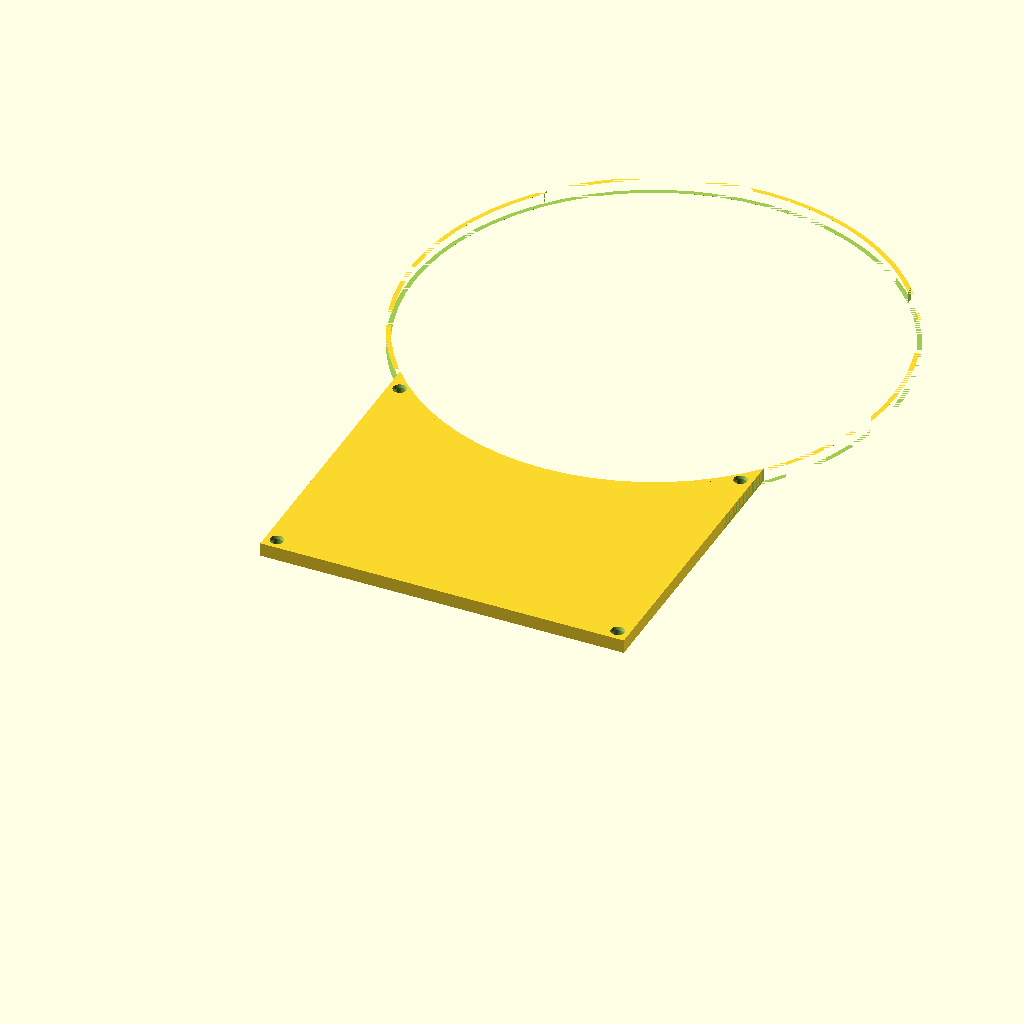
Cell 1: rendered with the file's own defaults.
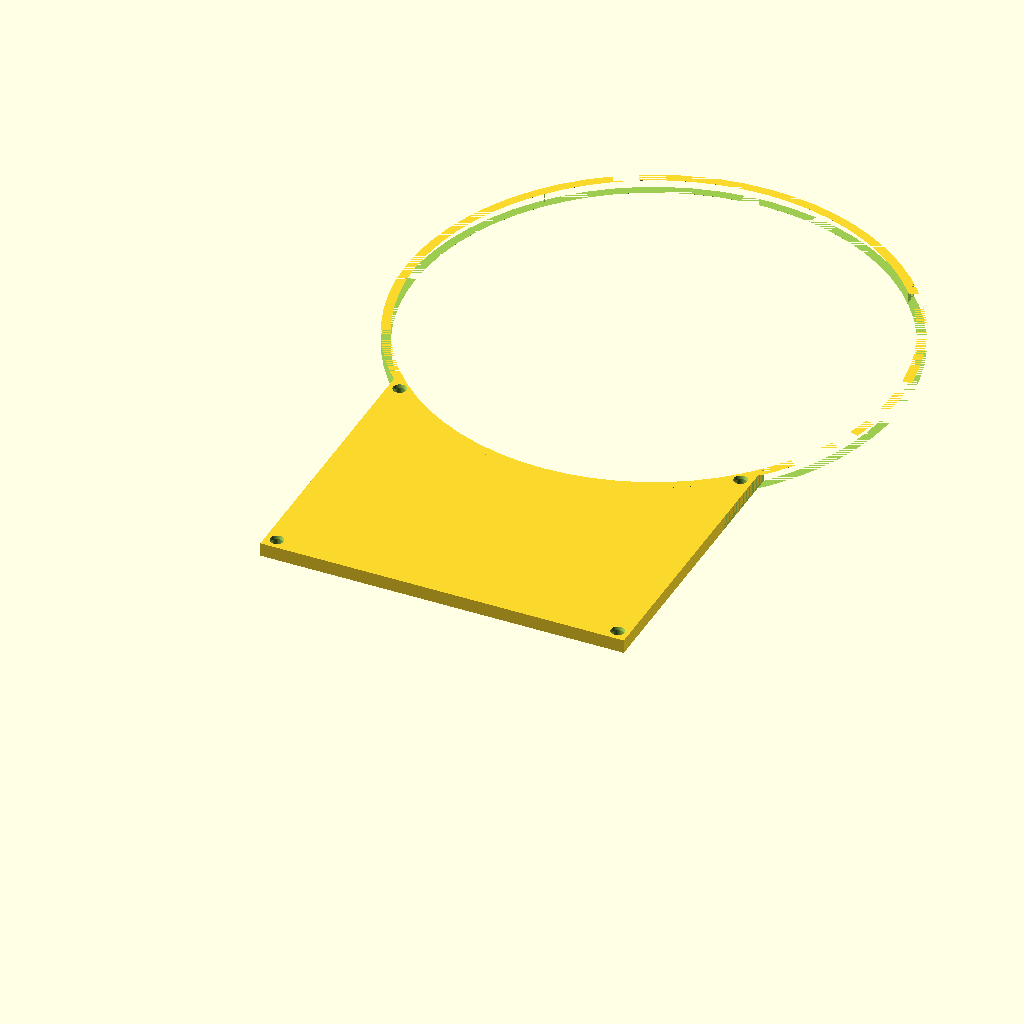
Cell 2 — thickness set to 4, the other parameters unchanged.
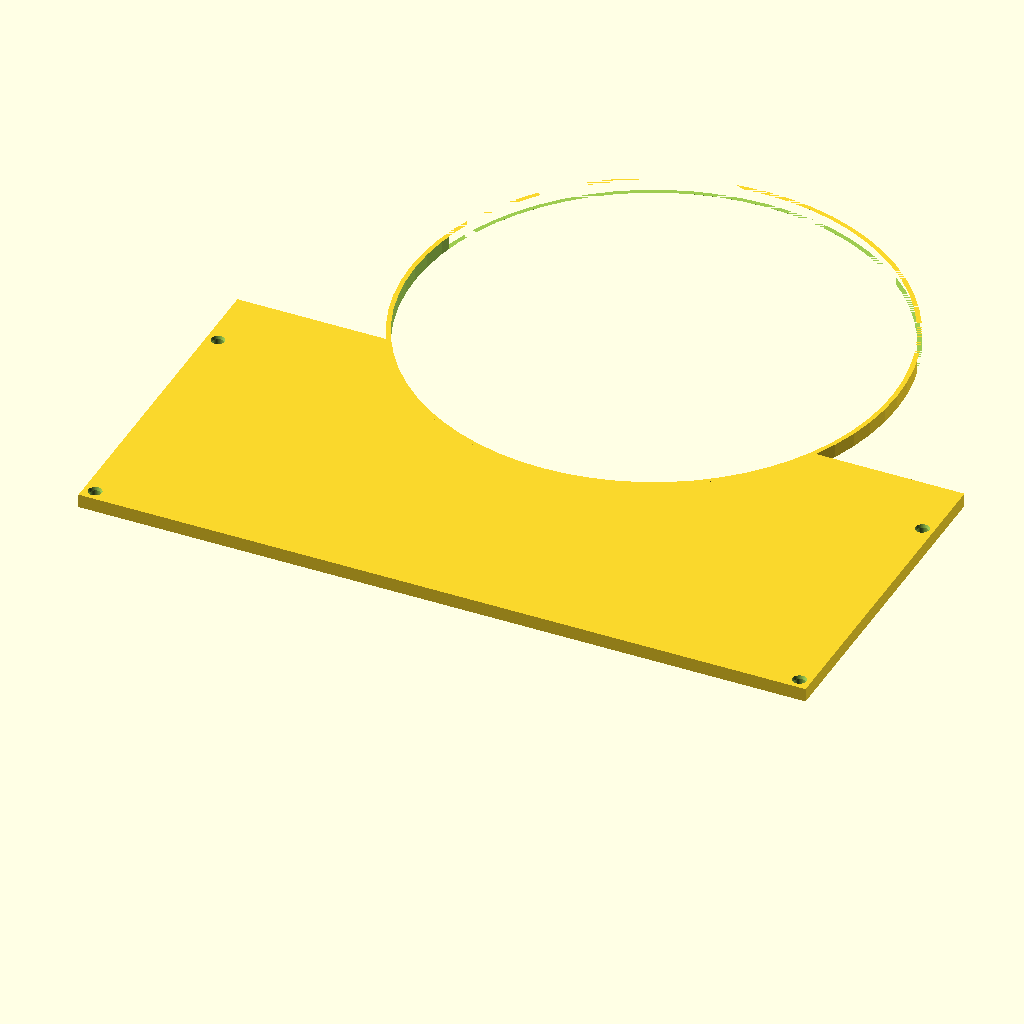
Cell 3 — boxX set to 320, the other parameters unchanged.
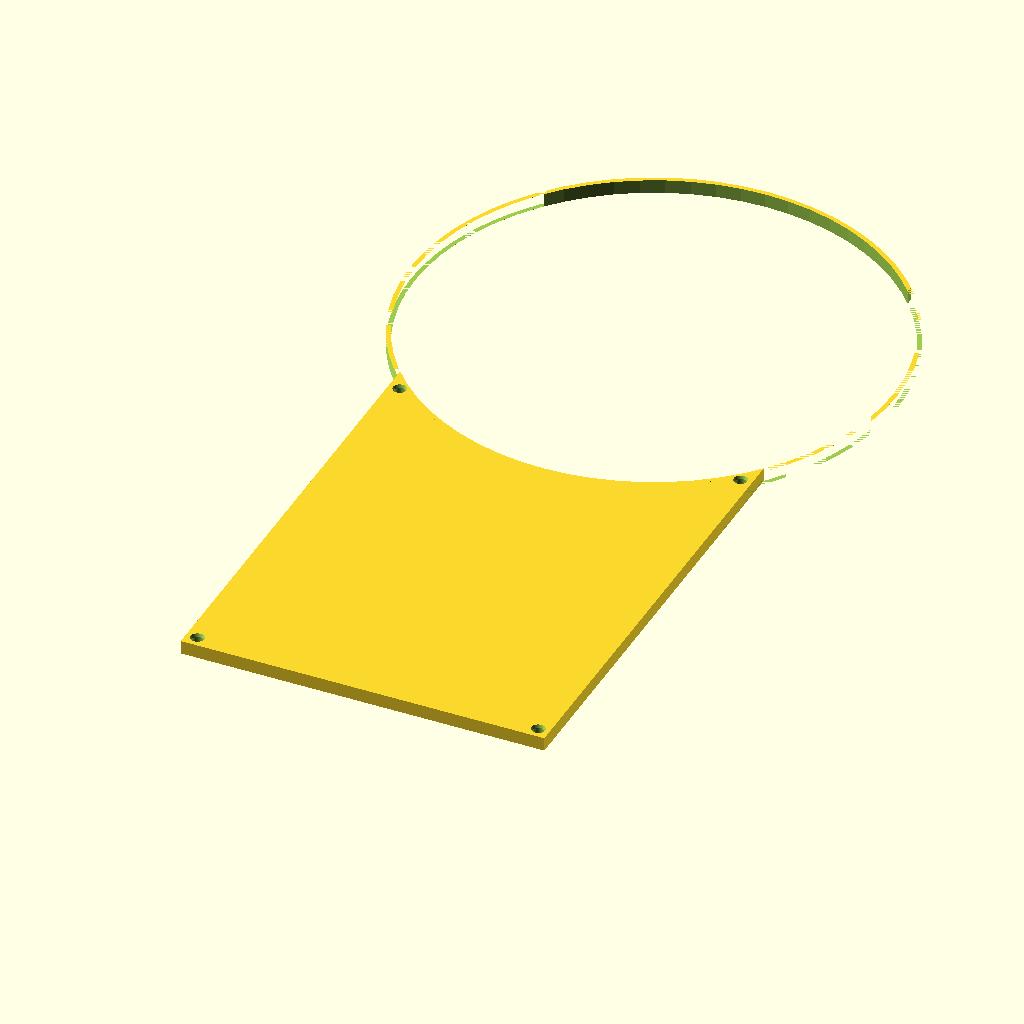
Cell 4: the same model with boxY = 300.
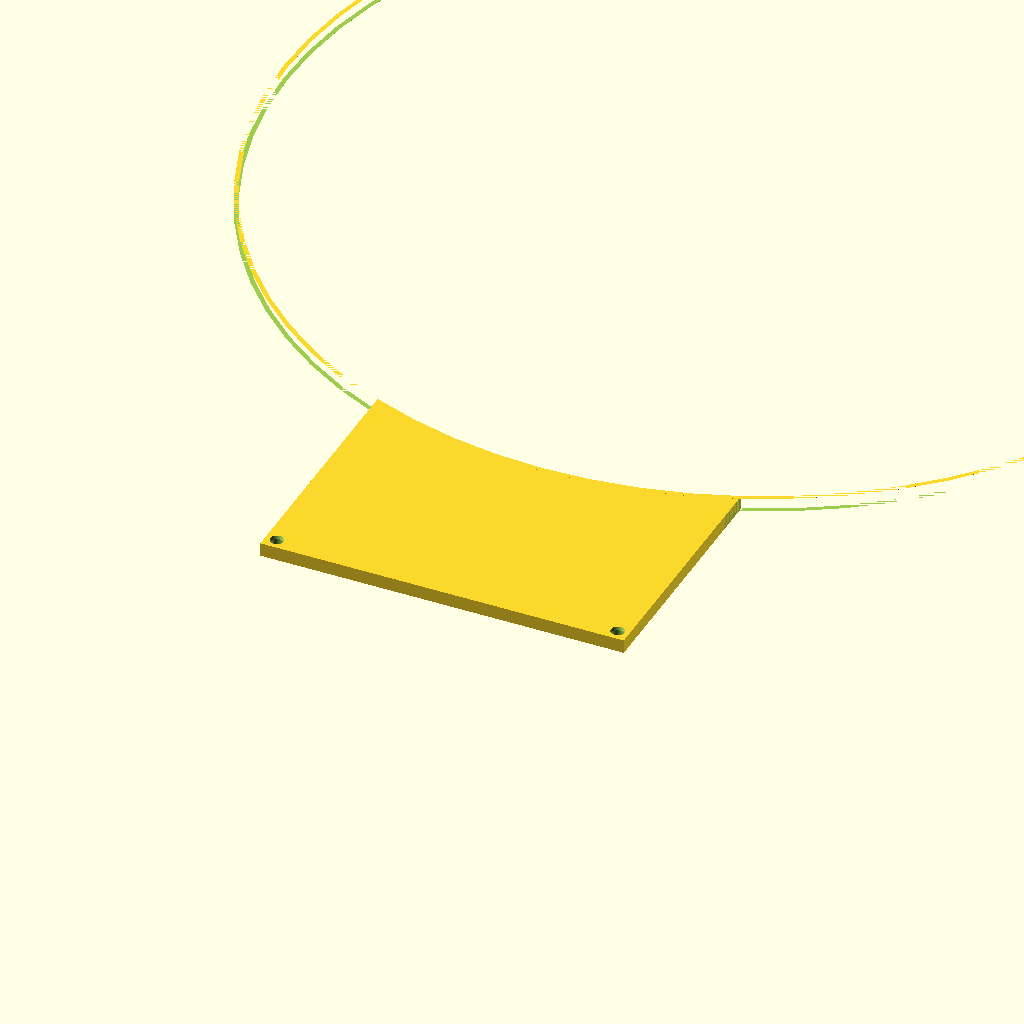
Cell 5 — scaleD set to 420, the other parameters unchanged.
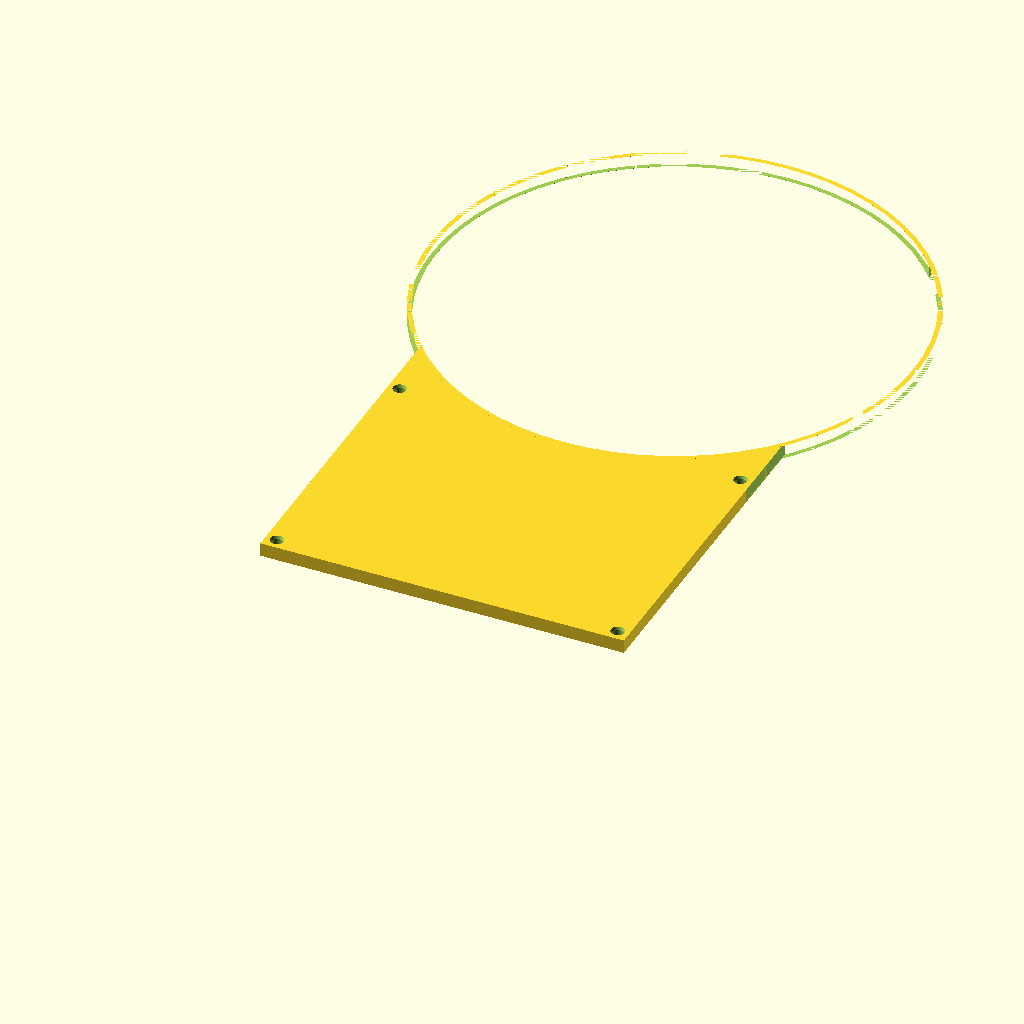
Cell 6: the same model with boardHeight = 40.
One fixed orthographic camera (rotation 55°, 0°, 25°; colour scheme Cornfield) for every cell.
The OpenSCAD source (3dkegfill/bottom.scad):
use <knurlpocket.scad>



$fn=64;

thickness=2;
boxX=160;
boxY=150;
scaleD=210;
boardHeight=20;
frame=8;
boxHeight=6;

displayHeight=32;

displayY=20+displayHeight/2-boxY/2;

boardX=89;

screw_radius = 1.75;
corner_screw_distance = 5;
screwX=boxX/2-corner_screw_distance;
screwYin=46;
screwYout=-boxY/2+corner_screw_distance;


module bottom()
{
    difference()
    {
        union()
        {
          // square box
          translate([0,0,boxHeight/2])cube([boxX,boxY,boxHeight],center=true);
           
            // cylinder wall
            difference(){
             translate([0,scaleD/2+boardHeight,boxHeight/2])
                cylinder(d=scaleD+2*thickness,h=boxHeight,center=true);
             translate([scaleD/2+boxX/2,scaleD/2+boardHeight,boxHeight/2])cube([scaleD,scaleD,boxHeight],center=true);
             translate([-scaleD/2-boxX/2,scaleD/2+boardHeight,boxHeight/2])cube([scaleD,scaleD,boxHeight],center=true);
             translate([0,1.5*boxY,boxHeight/2])cube([boxX,boxY,boxHeight],center=true);

            }
    
        }

        translate([0,scaleD/2+boardHeight,0])cylinder(d=scaleD,h=1000,center=true);
        
        //knurl holes
        translate([screwX,screwYout,boxHeight/2])
            m3knurl_pocket(boxHeight);
        translate([-screwX,screwYout,boxHeight/2])
            m3knurl_pocket(boxHeight);
        translate([screwX,screwYin,boxHeight/2])
            m3knurl_pocket(boxHeight);
        translate([-screwX,screwYin,boxHeight/2])
            m3knurl_pocket(boxHeight);
        
        

    }
    

}


bottom();
Parameter table extracted from the source (name, type, default, range or options):
thickness: number, default 2
boxX: number, default 160
boxY: number, default 150
scaleD: number, default 210
boardHeight: number, default 20
frame: number, default 8
boxHeight: number, default 6
displayHeight: number, default 32
boardX: number, default 89
screw_radius: number, default 1.75
corner_screw_distance: number, default 5
screwYin: number, default 46
